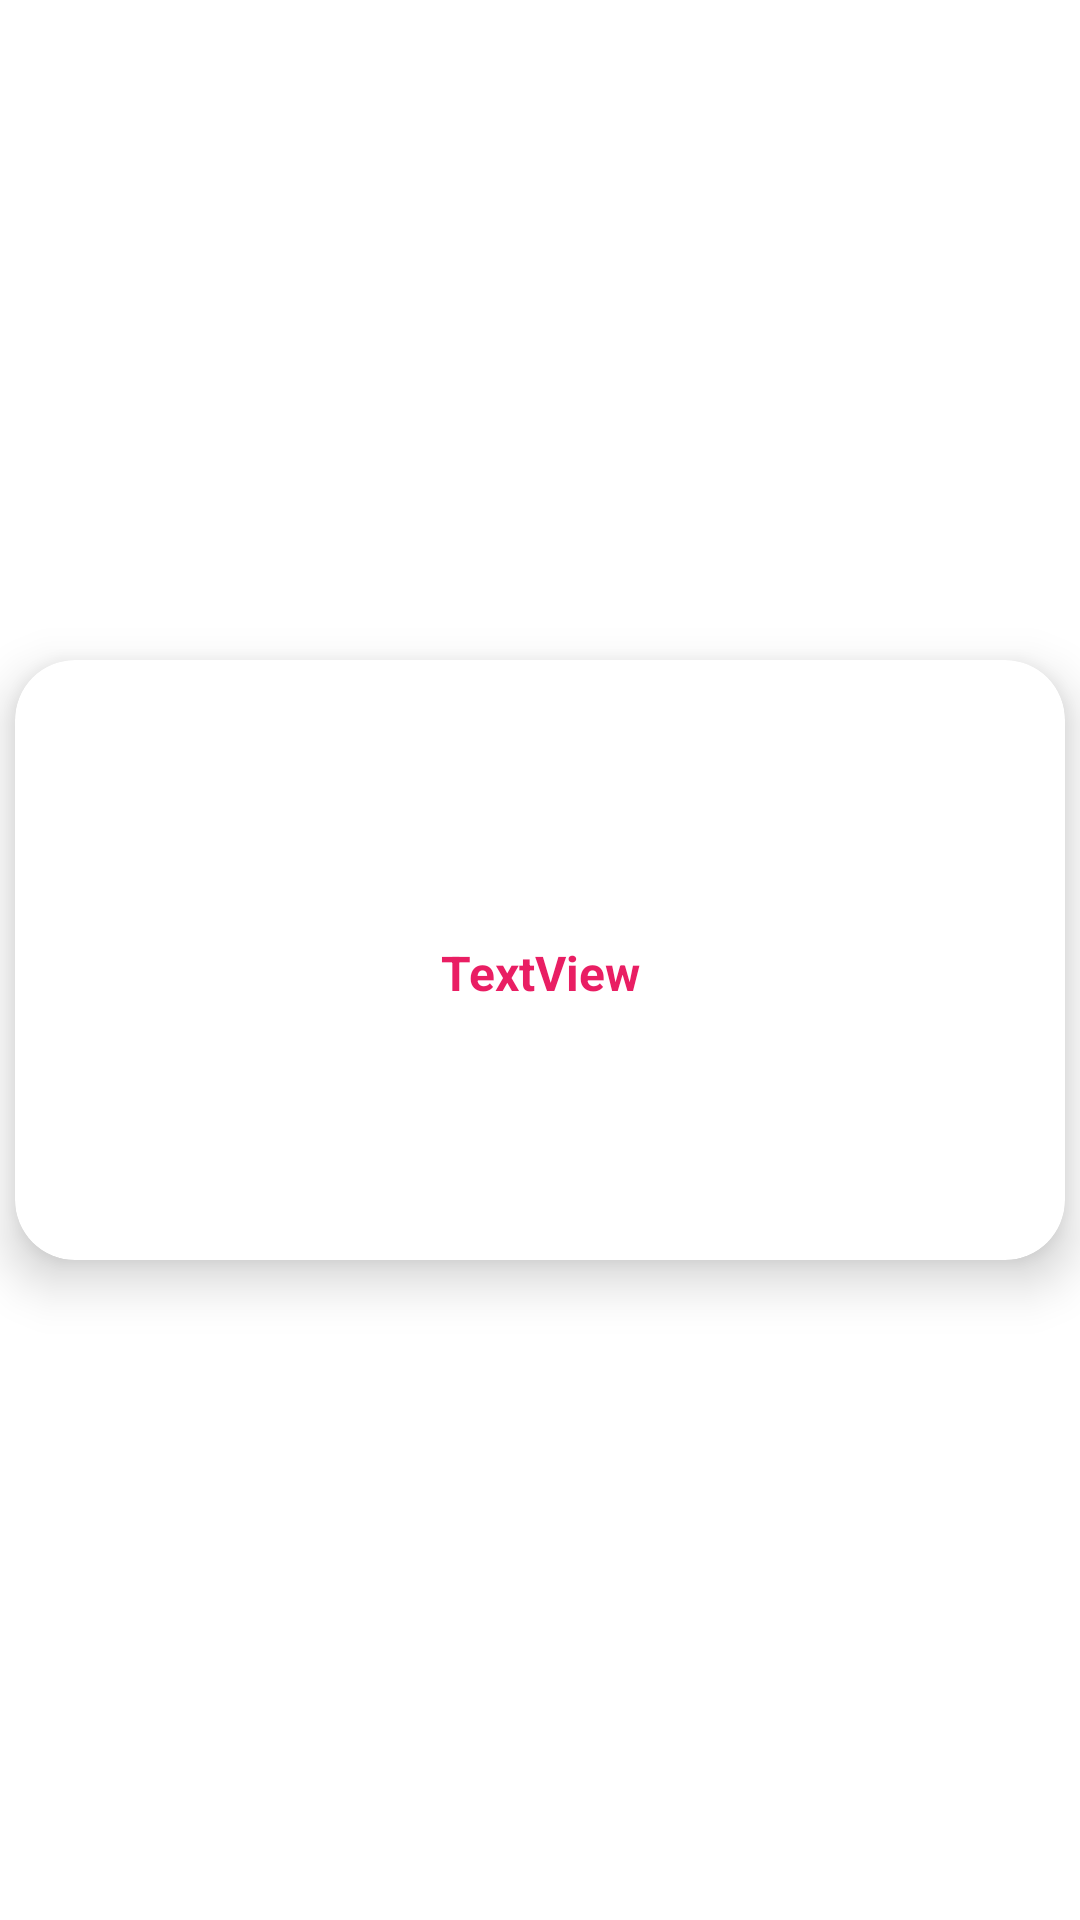

This screen was rendered from an Android layout file. Write that file and the resources it references.
<!-- AndroidManifest.xml: application theme Theme.MagazalarBootcamp -->
<!-- res/layout/card_market.xml -->
<?xml version="1.0" encoding="utf-8"?>
<androidx.constraintlayout.widget.ConstraintLayout xmlns:android="http://schemas.android.com/apk/res/android"
    xmlns:app="http://schemas.android.com/apk/res-auto"
    xmlns:tools="http://schemas.android.com/tools"
    android:layout_width="match_parent"
    android:layout_height="wrap_content">

    <androidx.cardview.widget.CardView
        android:id="@+id/cardMarket"
        android:layout_width="match_parent"
        android:layout_height="200dp"
        android:layout_margin="5dp"
        app:cardCornerRadius="20dp"
        app:cardElevation="10dp"
        app:contentPadding="5dp"
        app:layout_constraintBottom_toBottomOf="parent"
        app:layout_constraintEnd_toEndOf="parent"
        app:layout_constraintStart_toStartOf="parent"
        app:layout_constraintTop_toTopOf="parent">

        <androidx.constraintlayout.widget.ConstraintLayout
            android:layout_width="match_parent"
            android:layout_height="match_parent">

            <ImageView
                android:id="@+id/imageViewCardMarket"
                android:layout_width="wrap_content"
                android:layout_height="wrap_content"
                android:layout_marginTop="8dp"
                app:layout_constraintEnd_toEndOf="parent"
                app:layout_constraintHorizontal_bias="0.5"
                app:layout_constraintStart_toStartOf="parent"
                app:layout_constraintTop_toTopOf="parent"
                tools:srcCompat="@tools:sample/avatars" />

            <TextView
                android:id="@+id/textViewMarketAd"
                android:layout_width="wrap_content"
                android:layout_height="wrap_content"
                android:text="TextView"
                android:textColor="#E91E63"
                android:textSize="16sp"
                android:textStyle="bold"
                app:layout_constraintBottom_toBottomOf="parent"
                app:layout_constraintEnd_toEndOf="parent"
                app:layout_constraintHorizontal_bias="0.5"
                app:layout_constraintStart_toStartOf="parent"
                app:layout_constraintTop_toBottomOf="@+id/imageViewCardMarket" />

        </androidx.constraintlayout.widget.ConstraintLayout>
    </androidx.cardview.widget.CardView>
</androidx.constraintlayout.widget.ConstraintLayout>
<!-- resources referenced by this layout -->
<resources>
  <style name="Theme.MagazalarBootcamp" parent="Theme.MaterialComponents.DayNight.DarkActionBar">
          
          <item name="colorPrimary">@color/purple_500</item>
          <item name="colorPrimaryVariant">@color/purple_700</item>
          <item name="colorOnPrimary">@color/white</item>
          
          <item name="colorSecondary">@color/teal_200</item>
          <item name="colorSecondaryVariant">@color/teal_700</item>
          <item name="colorOnSecondary">@color/black</item>
          
          <item name="android:statusBarColor" tools:targetApi="l">?attr/colorPrimaryVariant</item>
          
          <item name="windowNoTitle">true</item>
          <item name="windowActionBar">false</item>
      </style>
  <!-- not gathered from this repository: default colours our renderer supplied (Android Studio template values) -->
  <color name="purple_500">#FF6200EE</color>
  <color name="purple_700">#FF3700B3</color>
  <color name="teal_200">#FF03DAC5</color>
  <color name="teal_700">#FF018786</color>
  <color name="black">#FF000000</color>
  <color name="white">#FFFFFFFF</color>
</resources>
